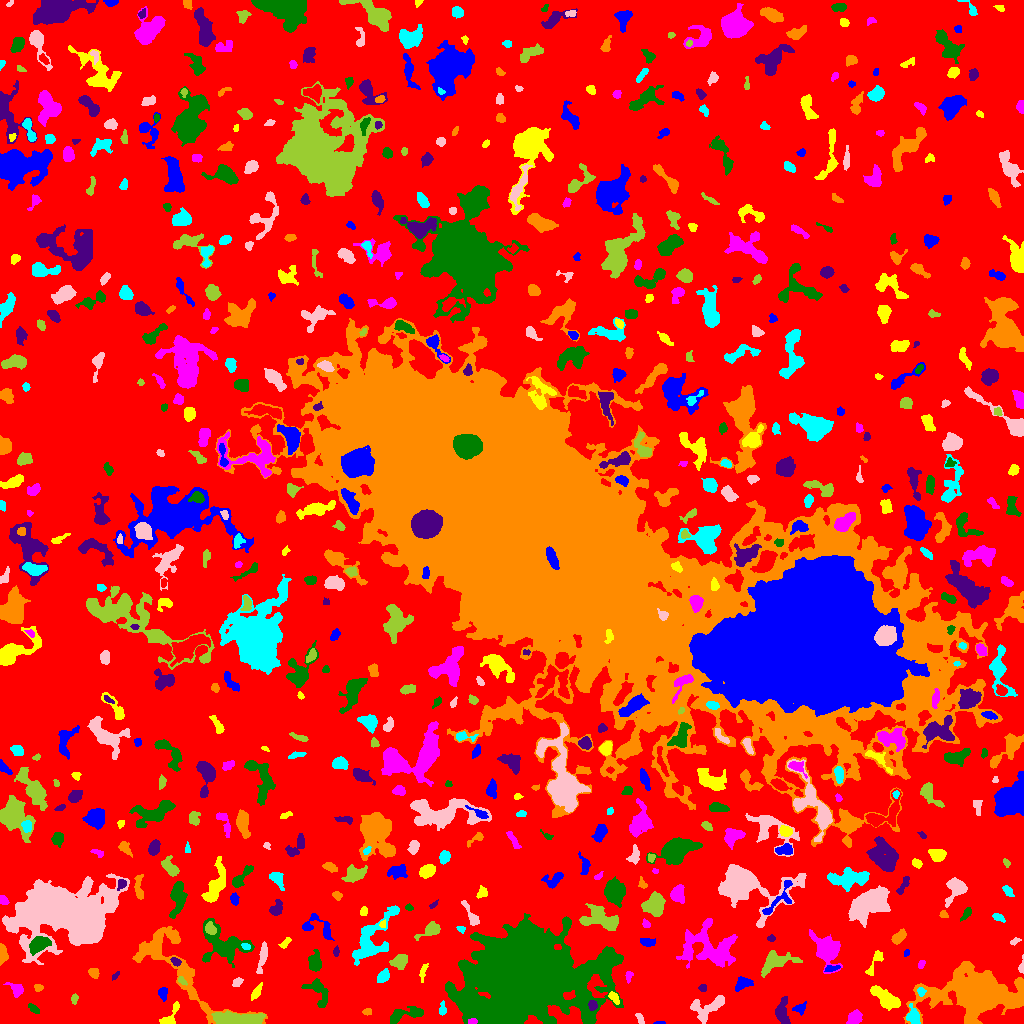

Source data for this figure (header and first rows):
ID, X, Y, A, B, theta, total_flux, mu_max, mu_median, mu_mean, R_fwhm, R_e, R10, R90, x_start, x_end, y_start, y_end, area, greylevel
0, 504.9, 522.3, 311.9, 299.2, 0.9731, 1515073, 12.0, 2.0, 2.144, 94.01, 223.6, 86.35, 356.4, 0, 1023, 0, 1023, 706515, 2.144
1, 659.4, 0.6567, 2.938, 0.681, 0.007803, 67.0, 3.0, 2.0, 1.971, 2.394, 1.871, 0.7979, 2.877, 653, 665, 0, 2, 34, 7.971
2, 169.4, 5.806, 7.256, 2.934, 0.9544, 449.0, 6.0, 2.0, 2.427, 5.046, 4.029, 1.596, 6.482, 159, 179, 0, 22, 185, 7.427
3, 472.1, 1.865, 2.243, 1.403, 0.04774, 171.0, 6.0, 3.0, 3.226, 3.141, 2.257, 0.7979, 3.523, 468, 477, 0, 5, 53, 15.23
4, 406.3, 9.29, 10.67, 2.891, 0.2137, 634.0, 5.0, 2.0, 2.026, 5.809, 5.262, 1.954, 8.5, 390, 423, 0, 17, 313, 7.026
5, 782.1, 12.19, 6.725, 3.125, -1.551, 636.0, 6.0, 2.0, 2.347, 5.754, 5.046, 1.871, 8.019, 775, 790, 0, 27, 271, 7.347
6, 366.5, 11.6, 2.101, 1.38, 0.1408, 35.0, 2.0, 0.0, 0.5833, 2.932, 1.693, 0.5642, 2.706, 362, 371, 8, 15, 60, 6.583
7, 913.2, 7.066, 4.41, 3.023, -1.258, 814.0, 8.0, 4.0, 4.33, 6.103, 4.406, 1.784, 6.699, 906, 920, 0, 20, 188, 11.33
8, 640, 4.207, 3.112, 1.274, -1.218, 111.0, 4.0, 1.0, 1.521, 3.385, 2.394, 0.7979, 3.742, 635, 644, 0, 10, 73, 8.521
9, 238.2, 4.16, 12.67, 2.844, -0.03001, 2266, 9.0, 4.0, 4.12, 8.667, 7.203, 2.932, 11.23, 211, 265, 0, 13, 550, 11.12
10, 675.2, 12.77, 4.648, 2.117, -0.3491, 307.0, 5.0, 2.0, 1.849, 3.827, 3.568, 1.382, 5.781, 663, 684, 5, 18, 166, 8.849
11, 799.6, 15.09, 3.428, 2.41, 0.3631, 277.0, 5.0, 2.0, 2.495, 4.107, 3.385, 1.262, 5.171, 792, 806, 8, 22, 111, 7.495
12, 885.2, 25.12, 7.908, 3.276, -0.6531, 1672, 10.0, 4.0, 4.118, 7.485, 6.155, 2.459, 9.541, 870, 900, 13, 38, 406, 10.12
13, 854, 5.134, 3.573, 2.881, 0.7428, 560.0, 7.0, 3.0, 3.128, 4.652, 3.989, 1.493, 6.358, 846, 862, 0, 14, 179, 8.128
14, 33.48, 14.81, 3.48, 1.568, -0.6732, 240.0, 6.0, 3.0, 2.791, 3.949, 2.985, 1.128, 4.583, 28, 39, 10, 20, 86, 7.791
15, 592.5, 18.11, 2.26, 1.866, -1.279, 215.0, 7.0, 2.0, 2.5, 2.821, 2.523, 0.9772, 4.068, 588, 597, 13, 23, 86, 14.5
16, 976.2, 29.74, 18.25, 9.738, -0.0001236, 33271, 51.0, 6.0, 10.3, 11.08, 12.62, 4.72, 25.54, 903, 1023, 0, 62, 3229, 14.3
17, 442.5, 14.27, 2.764, 1.555, 1.518, 66.0, 3.0, 1.0, 0.7765, 2.111, 2.326, 0.7979, 3.742, 439, 446, 8, 23, 85, 6.776
18, 709.1, 16.25, 9.724, 4.612, 0.4811, 1192, 8.0, 2.0, 2.811, 6.358, 5.917, 2.257, 9.674, 690, 724, 0, 28, 424, 7.811
19, 74.43, 24.98, 2.511, 1.587, 1.316, 140.0, 4.0, 2.0, 2.154, 3.785, 2.459, 0.9772, 3.868, 71, 78, 19, 30, 65, 7.154
20, 102.4, 12.7, 14.18, 5.576, 1.272, 2050, 10.0, 3.0, 4.125, 7.442, 6.699, 2.585, 11.03, 84, 122, 0, 54, 497, 8.125
21, 162.9, 30.22, 2.962, 2.148, 1.492, 345.0, 7.0, 3.0, 3.194, 3.909, 3.141, 1.262, 4.853, 158, 167, 22, 36, 108, 9.194
22, 614.1, 25.63, 2.86, 1.682, -0.9288, 212.0, 5.0, 2.0, 2.12, 3.523, 2.706, 1.128, 4.297, 608, 619, 19, 32, 100, 11.12
23, 17.27, 33.52, 3.965, 2.767, -0.7619, 387.0, 7.0, 2.0, 2.497, 3.7, 3.478, 1.262, 5.836, 3, 23, 26, 41, 155, 7.497
24, 318.3, 31.96, 8.642, 4.268, -1.079, 688.0, 6.0, 2.0, 2.17, 5.698, 5.441, 2.034, 8.667, 301, 328, 16, 45, 317, 7.17
25, 702.5, 35.5, 1.844, 1.559, -0.0, 66.0, 3.0, 1.0, 1.138, 2.257, 2.034, 0.7979, 3.432, 698, 706, 32, 39, 58, 7.138
26, 37.96, 35.86, 2.014, 1.789, -0.01794, 204.0, 7.0, 3.0, 3.238, 2.764, 2.326, 0.7979, 3.785, 34, 43, 32, 39, 63, 8.238
27, 920.8, 31.86, 2.177, 1.959, -1.152, 153.0, 5.0, 2.0, 2.284, 2.764, 2.523, 0.9772, 3.989, 917, 926, 27, 36, 67, 12.28
28, 237.5, 41.33, 2.751, 1.826, 0.6584, 166.0, 5.0, 2.0, 2.024, 2.523, 2.764, 0.9772, 4.478, 232, 243, 37, 46, 82, 7.024
29, 181.2, 43.02, 2.46, 1.279, -0.8294, 108.0, 4.0, 2.0, 1.77, 3.141, 2.185, 0.7979, 3.432, 178, 187, 38, 47, 61, 10.77
30, 286.5, 30.91, 5.461, 2.826, 0.4073, 968.0, 10.0, 4.0, 3.984, 5.14, 4.618, 1.693, 7.378, 276, 296, 21, 38, 243, 8.984
31, 742.5, 40.11, 4.193, 2.701, 0.4725, 542.0, 8.0, 3.0, 2.994, 4.442, 3.909, 1.493, 6.383, 735, 753, 32, 47, 181, 7.994
32, 255.9, 30.65, 3.486, 1.676, 0.9845, 327.0, 9.0, 2.0, 2.748, 2.932, 2.985, 1.128, 4.853, 251, 262, 23, 41, 119, 8.748
33, 628.7, 47.28, 2.654, 1.475, 1.291, 97.0, 4.0, 1.0, 1.386, 3.038, 2.326, 0.7979, 3.742, 625, 633, 40, 52, 70, 7.386
34, 524.8, 47.29, 22.43, 17.03, 0.1145, 302283, 211.0, 9.0, 26.16, 14.72, 19.44, 6.933, 41.81, 445, 623, 0, 110, 11557, 30.16
35, 115.2, 47.86, 2.555, 1.1, 0.8404, 104.0, 5.0, 2.0, 2.167, 2.394, 2.111, 0.7979, 3.29, 112, 119, 43, 52, 48, 9.167
36, 93.93, 50.16, 2.614, 2.246, -1.101, 338.0, 8.0, 3.0, 3.414, 3.868, 3.038, 1.128, 4.787, 88, 99, 45, 55, 99, 8.414
37, 383.9, 47.94, 2.891, 2.094, 0.9988, 283.0, 6.0, 2.0, 1.993, 4.068, 3.09, 1.262, 4.983, 377, 389, 41, 55, 142, 7.993
38, 262.3, 65.51, 8.07, 1.768, 1.357, 442.0, 6.0, 2.0, 2.167, 4.514, 4.334, 1.693, 7.047, 256, 267, 50, 82, 204, 7.167
39, 399.7, 61.87, 4.143, 3.169, 0.4804, 572.0, 6.0, 3.0, 2.75, 6.206, 4.583, 1.871, 6.933, 389, 407, 54, 69, 208, 7.75
40, 893.7, 63.41, 4.149, 1.785, 1.064, 112.0, 4.0, 1.0, 1.514, 2.932, 2.394, 0.7979, 4.146, 888, 899, 53, 68, 74, 6.514
41, 831.7, 55.11, 3.942, 1.592, 0.1218, 92.0, 3.0, 1.0, 1.07, 2.523, 2.394, 0.9772, 4.146, 824, 840, 52, 58, 86, 9.07
42, 423.2, 52.13, 4.416, 1.459, 1.322, 167.0, 6.0, 1.0, 1.722, 2.585, 2.764, 0.9772, 4.918, 419, 428, 41, 60, 97, 6.722
43, 921.2, 59.31, 2.409, 1.536, 1.167, 121.0, 4.0, 2.0, 2.123, 3.656, 2.459, 0.9772, 3.613, 918, 925, 55, 63, 57, 8.123
44, 224, 79.13, 12.61, 8.172, -0.5121, 3937, 12.0, 4.0, 4.551, 9.608, 8.885, 3.338, 14.41, 202, 254, 56, 105, 865, 8.551
45, 175.8, 62.1, 2.545, 1.678, -0.5948, 194.0, 7.0, 2.0, 2.587, 2.585, 2.523, 0.9772, 4.068, 170, 181, 57, 66, 75, 10.59
46, 173.7, 59.76, 34.32, 11.27, -0.805, 5464, 11.0, 3.0, 3.48, 7.485, 12.73, 4.549, 19.93, 132, 267, 0, 97, 1570, 7.48
47, 371.7, 84.18, 16.18, 6.738, 0.974, 2421, 9.0, 3.0, 2.815, 6.482, 8.704, 3.192, 13.95, 352, 399, 58, 118, 860, 7.815
48, 1021, 55.86, 3.635, 1.269, 1.417, 78.0, 4.0, 1.0, 1.182, 2.585, 2.185, 0.7979, 3.613, 1018, 1023, 50, 69, 66, 7.182
49, 775.7, 61.98, 9.188, 4.695, 0.2831, 1761, 9.0, 4.0, 4.011, 7.378, 6.652, 2.646, 10.39, 761, 802, 46, 73, 439, 8.011
50, 933.1, 75.79, 4.792, 3.494, 1.298, 1641, 14.0, 5.0, 6.055, 5.781, 4.787, 1.954, 7.858, 925, 943, 66, 92, 271, 10.06
51, 906.4, 70.48, 1.832, 1.255, 1.039, 99.0, 5.0, 2.5, 2.475, 2.523, 1.954, 0.5642, 3.038, 904, 909, 67, 74, 40, 7.475
52, 875.3, 62.08, 8.333, 2.248, 1.106, 593.0, 7.0, 3.0, 3.551, 4.853, 4.068, 1.693, 6.457, 865, 883, 48, 73, 167, 7.551
53, 709.5, 76.16, 14.18, 10.36, -0.21, 4635, 10.0, 3.0, 3.714, 10.88, 11.04, 4.146, 17.7, 676, 737, 55, 105, 1248, 7.714
54, 314.7, 60.94, 4.527, 2.96, -1.57, 1050, 11.0, 4.0, 4.688, 4.983, 4.514, 1.784, 7.269, 308, 321, 52, 74, 224, 9.688
55, 335.9, 71.4, 2.026, 1.22, -1.56, 73.0, 4.0, 1.0, 1.281, 2.706, 2.034, 0.7979, 3.192, 333, 339, 67, 78, 57, 8.281
56, 2.776, 69.96, 4.762, 1.917, -1.461, 500.0, 7.0, 4.0, 3.571, 4.787, 3.656, 1.493, 5.557, 0, 8, 58, 80, 140, 8.571
57, 245.8, 76.69, 1.898, 1.41, -0.4038, 93.0, 4.0, 1.0, 1.632, 2.985, 2.034, 0.7979, 3.338, 241, 250, 74, 80, 57, 12.63
58, 1014, 81.95, 2.864, 1.374, 0.4552, 100.0, 5.0, 1.0, 1.695, 1.784, 2.257, 0.7979, 3.742, 1010, 1021, 78, 86, 59, 6.695
59, 431, 93.87, 5.314, 2.974, 0.4656, 635.0, 7.0, 2.0, 2.886, 4.754, 4.26, 1.693, 6.933, 414, 440, 83, 102, 220, 7.886
... 656 more rows
